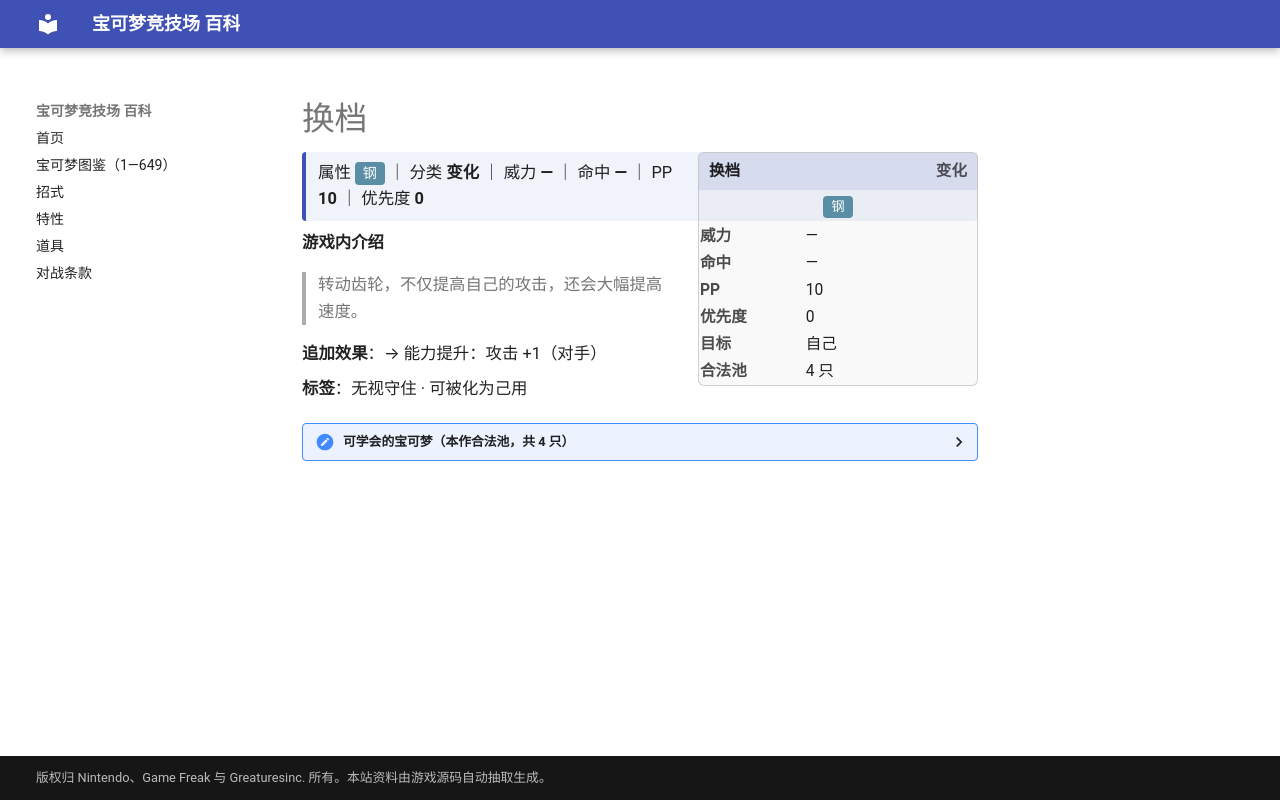

repository: nanmoboys/pkmn-arena-wiki · page: moves/换档/index.html · generator: mkdocs

# 换档

<div class="infobox">
<div class="ib-h"><span>换档</span><span class="ib-no">变化</span></div>
<div class="ib-ty"><span class="tp" style="background:#5A8EA5">钢</span></div>
<table class="ib-t"><tr><th>威力</th><td>—</td></tr><tr><th>命中</th><td>—</td></tr><tr><th>PP</th><td>10</td></tr><tr><th>优先度</th><td>0</td></tr><tr><th>目标</th><td>自己</td></tr><tr><th>合法池</th><td>4 只</td></tr></table></div>
<div class="head-stat">属性 <span class="tp" style="background:#5A8EA5">钢</span> ｜ 分类 <b>变化</b> ｜ 威力 <b>—</b> ｜ 命中 <b>—</b> ｜ PP <b>10</b> ｜ 优先度 <b>0</b></div>

**游戏内介绍**

> 转动齿轮，不仅提高自己的攻击，还会大幅提高速度。

**追加效果**：→ 能力提升：攻击 +1（对手）

**标签**：无视守住 · 可被化为己用

<details class="pool"><summary>可学会的宝可梦（本作合法池，共 4 只）</summary>

<p>齿轮儿、齿轮组、齿轮怪、盖诺赛克特</p>

</details>
